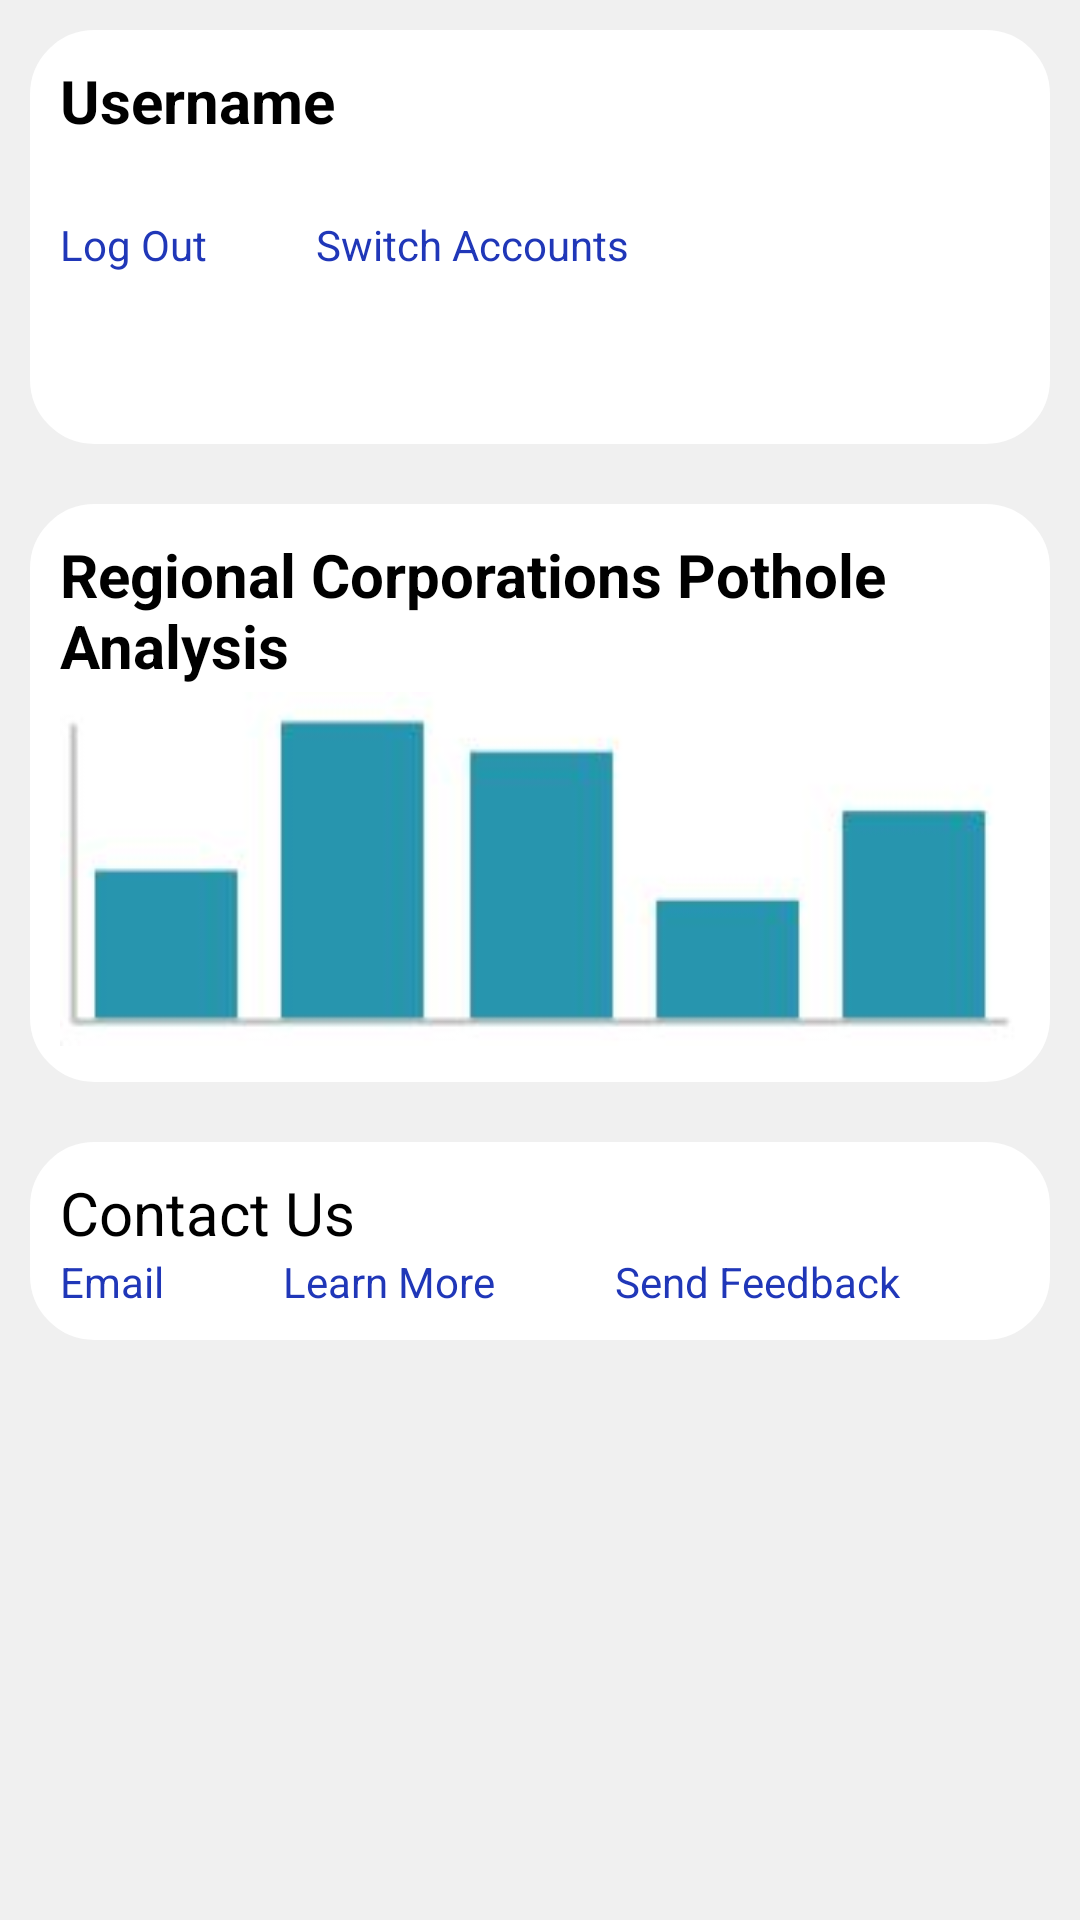

Write the Android layout XML for this screen, with the resource values it uses.
<!-- AndroidManifest.xml: application theme Theme.PotHoleSpotterSE2 -->
<!-- res/layout/fragment_user_profile.xml -->
<?xml version="1.0" encoding="utf-8"?>
<FrameLayout xmlns:android="http://schemas.android.com/apk/res/android"
    xmlns:app="http://schemas.android.com/apk/res-auto"
    xmlns:tools="http://schemas.android.com/tools"
    android:layout_width="match_parent"
    android:layout_height="match_parent"
    android:background="#f0f0f0"
    tools:context=".UserProfile">


    <LinearLayout
        android:layout_width="match_parent"
        android:layout_height="match_parent"
        android:orientation="vertical">

        <LinearLayout
            android:layout_width="match_parent"
            android:layout_height="wrap_content"
            android:layout_margin="10dp"
            android:backgroundTint="@color/white"
            android:background="@drawable/custom_border"
            android:orientation="horizontal">

            <LinearLayout
                android:layout_width="226dp"
                android:layout_height="wrap_content"
                android:orientation="vertical">

                <TextView
                    android:id="@+id/textView"
                    android:layout_width="match_parent"
                    android:layout_height="wrap_content"
                    android:textStyle="bold"
                    android:textSize="20dp"
                    android:textColor="@color/black"
                    android:layout_marginBottom="25dp"
                    android:text="Username" />

                <LinearLayout
                    android:layout_width="match_parent"
                    android:layout_height="wrap_content"
                    android:orientation="horizontal">

                    <TextView
                        android:id="@+id/textView2"
                        android:layout_width="wrap_content"
                        android:layout_height="wrap_content"
                        android:textColor="@color/Blue_View"
                        android:layout_weight="1"
                        android:text="Log Out" />

                    <TextView
                        android:id="@+id/textView3"
                        android:layout_width="wrap_content"
                        android:layout_height="wrap_content"
                        android:textColor="@color/Blue_View"
                        android:layout_weight="1"
                        android:text="Switch Accounts" />
                </LinearLayout>

            </LinearLayout>

            <ImageView
                android:id="@+id/imageView2"
                android:layout_width="wrap_content"
                android:layout_height="118dp"
                android:src="@drawable/profile_temp" />
        </LinearLayout>

        <LinearLayout
            android:layout_width="match_parent"
            android:layout_height="wrap_content"
            android:layout_margin="10dp"
            android:backgroundTint="@color/white"
            android:background="@drawable/custom_border"
            android:orientation="vertical">

            <TextView
                android:id="@+id/textView4"
                android:layout_width="match_parent"
                android:layout_height="wrap_content"
                android:textColor="@color/black"
                android:textSize="20dp"
                android:textStyle="bold"
                android:text="Regional Corporations Pothole Analysis" />

            <ImageView
                android:id="@+id/imageView3"
                android:layout_width="match_parent"
                android:layout_height="wrap_content"
                android:src="@drawable/temp_analysis_logo" />
        </LinearLayout>

        <LinearLayout
            android:layout_width="match_parent"
            android:layout_height="wrap_content"
            android:layout_margin="10dp"
            android:backgroundTint="@color/white"
            android:background="@drawable/custom_border"
            android:orientation="vertical">

            <TextView
                android:id="@+id/textView5"
                android:layout_width="match_parent"
                android:layout_height="wrap_content"
                android:textSize="20dp"
                android:textColor="@color/black"
                android:text="Contact Us" />

            <LinearLayout
                android:layout_width="match_parent"
                android:layout_height="match_parent"
                android:orientation="horizontal">

                <TextView
                    android:id="@+id/textView6"
                    android:layout_width="wrap_content"
                    android:layout_height="wrap_content"
                    android:layout_weight="1"
                    android:textColor="@color/Blue_View"
                    android:text="Email" />

                <TextView
                    android:id="@+id/textView7"
                    android:layout_width="wrap_content"
                    android:layout_height="wrap_content"
                    android:layout_weight="1"
                    android:textColor="@color/Blue_View"
                    android:text="Learn More" />

                <TextView
                    android:id="@+id/textView8"
                    android:layout_width="wrap_content"
                    android:layout_height="wrap_content"
                    android:layout_weight="1"
                    android:textColor="@color/Blue_View"
                    android:text="Send Feedback" />
            </LinearLayout>
        </LinearLayout>
    </LinearLayout>
</FrameLayout>
<!-- resources referenced by this layout -->
<resources>
  <color name="Blue_View">#2037b8</color>
  <color name="black">#FF000000</color>
  <color name="white">#FFFFFFFF</color>
  <!-- drawable custom_border (drawable) -->
  <?xml version="1.0" encoding="utf-8"?>
  <shape xmlns:android="http://schemas.android.com/apk/res/android" android:shape="rectangle">
      <corners android:radius="20dp"/>
      <padding android:left="10dp" android:right="10dp" android:top="10dp" android:bottom="10dp"/>
      <stroke android:width="3dp"/>
  </shape>
  <!-- drawable temp_analysis_logo: jpg bitmap (drawable, 11691 bytes) -->
  <style name="Theme.PotHoleSpotterSE2" parent="Theme.MaterialComponents.DayNight.DarkActionBar">
          
          <item name="colorPrimary">@color/purple_500</item>
          <item name="colorPrimaryVariant">@color/purple_700</item>
          <item name="colorOnPrimary">@color/white</item>
          
          <item name="colorSecondary">@color/white</item>
          <item name="colorSecondaryVariant">@color/teal_700</item>
          <item name="colorOnSecondary">@color/black</item>
          
          <item name="android:statusBarColor" tools:targetApi="l">?attr/colorPrimaryVariant</item>
          
      </style>
  <color name="purple_500">#FF6200EE</color>
  <color name="purple_700">#FF3700B3</color>
  <color name="teal_700">#FF018786</color>
</resources>
